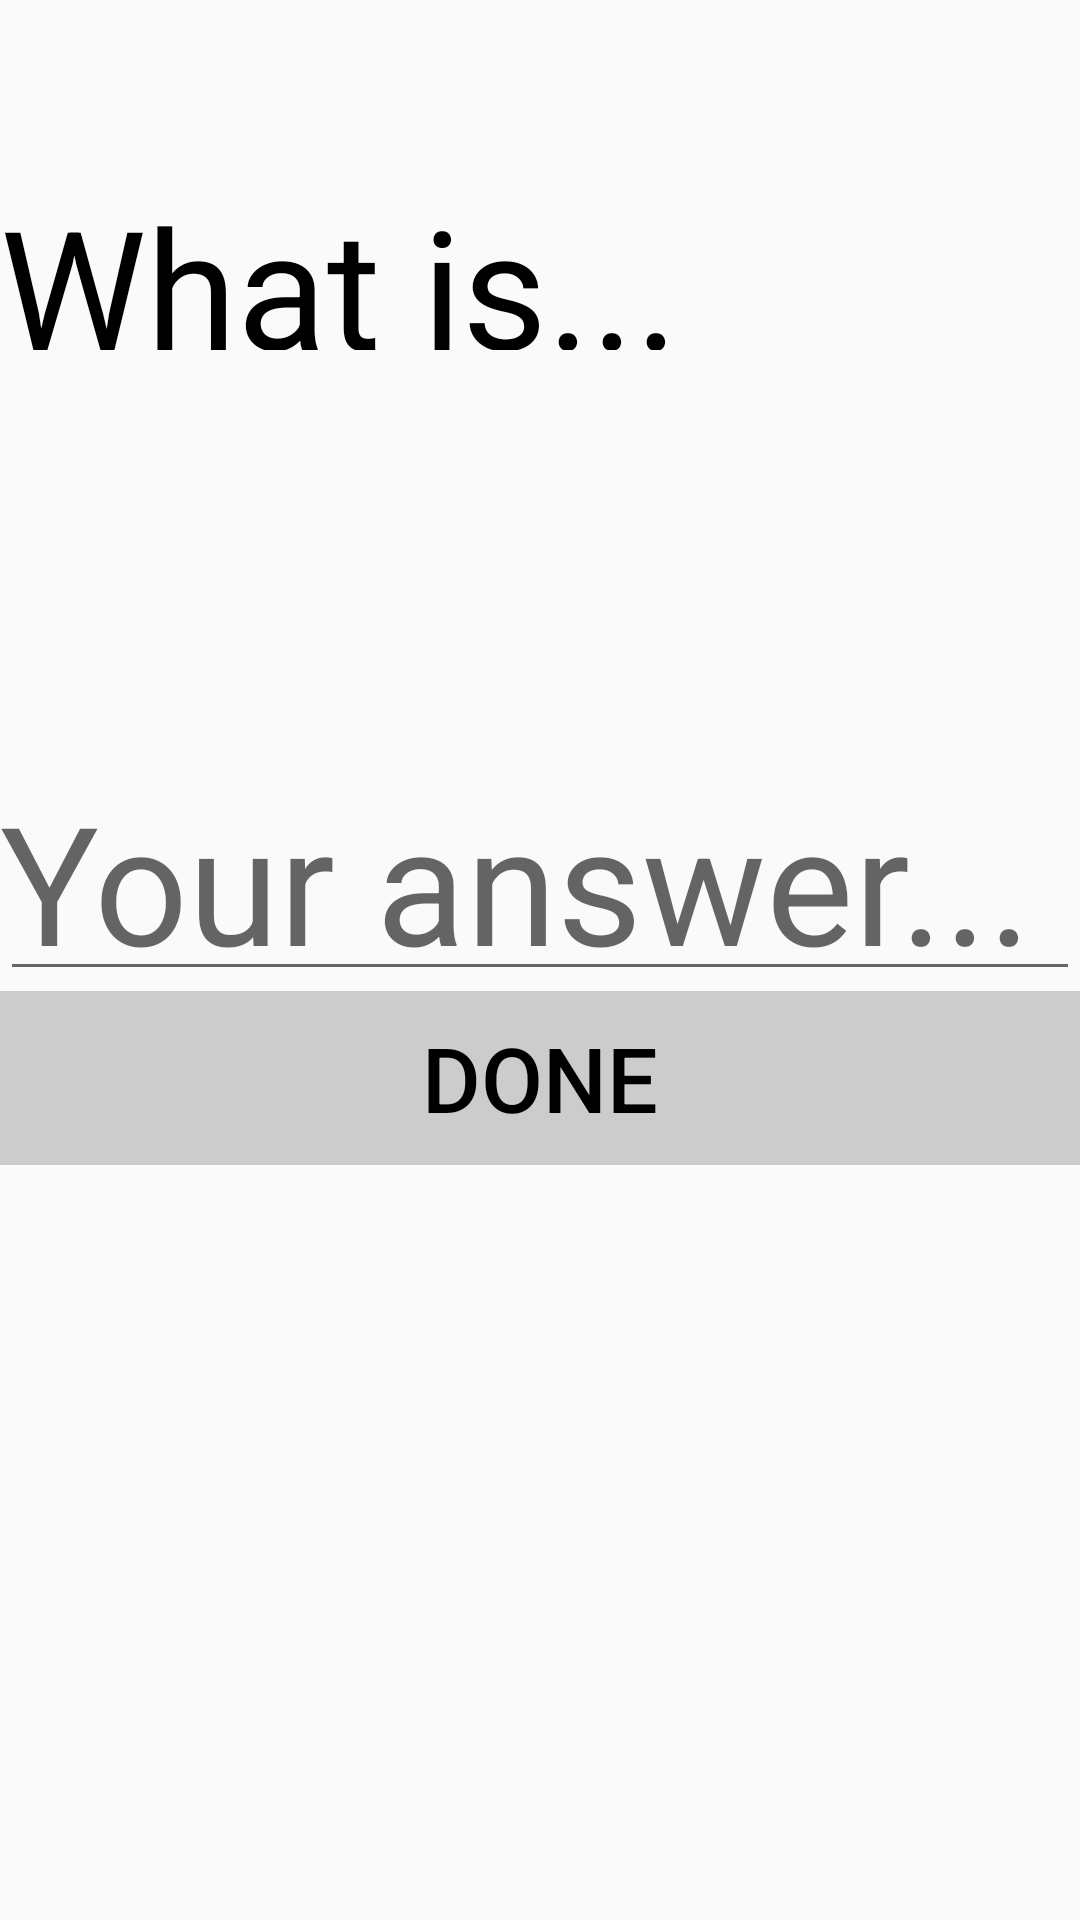

The Android layout XML behind this screen, and the referenced resources:
<!-- AndroidManifest.xml: application theme Theme.Project3QuizMaker -->
<!-- res/layout/activity_question_page.xml -->
<?xml version="1.0" encoding="utf-8"?>
<LinearLayout xmlns:android="http://schemas.android.com/apk/res/android"
    android:layout_width="match_parent"
    android:layout_height="match_parent"
    android:orientation="vertical"
    android:padding="0dp">
    <LinearLayout
        android:layout_width="match_parent"
        android:layout_height="match_parent"
        android:layout_weight=".6"
        android:orientation="horizontal"
        android:padding="0dp">
    </LinearLayout>
    <LinearLayout
        android:layout_width="match_parent"
        android:layout_height="match_parent"
        android:layout_weight=".6"
        android:orientation="horizontal">
        <TextView
            android:layout_width="match_parent"
            android:layout_height="match_parent"
            android:textSize="55sp"
            android:textColor="@color/black"
            android:text="What is...">
        </TextView>
    </LinearLayout>
    <LinearLayout
        android:layout_width="match_parent"
        android:layout_height="match_parent"
        android:layout_weight=".5"
        android:orientation="horizontal"
        android:paddingTop="10dp">
        <TextView
            android:layout_width="match_parent"
            android:layout_height="match_parent"
            android:gravity="left"
            android:layout_weight="1"
            android:textSize="55sp"
            android:textColor="@color/black"
            android:text=""
            android:id="@+id/leftOperand">
        </TextView>
        <TextView
            android:layout_width="match_parent"
            android:layout_height="match_parent"
            android:layout_weight="1"
            android:gravity="center_horizontal"
            android:textSize="55sp"
            android:textColor="@color/black"
            android:text=""
            android:id="@+id/centerOperator">
        </TextView>
        <TextView
            android:layout_width="match_parent"
            android:layout_height="match_parent"
            android:layout_weight="1"
            android:gravity="right"
            android:textSize="55sp"
            android:textColor="@color/black"
            android:text=""
            android:id="@+id/rightOperand">
        </TextView>
    </LinearLayout>

    <LinearLayout
        android:layout_width="match_parent"
        android:layout_height="match_parent"
        android:layout_weight=".6"
        android:orientation="horizontal"
        android:padding="0dp">
        <EditText
            android:layout_width="match_parent"
            android:layout_height="match_parent"
            android:hint="Your answer..."
            android:padding="0dp"
            android:textSize="55sp"
            android:id="@+id/editText">
        </EditText>
    </LinearLayout>
    <LinearLayout
        android:layout_width="match_parent"
        android:layout_height="match_parent"
        android:layout_weight=".6"
        android:orientation="horizontal"
        android:padding="0dp">
        <Button
            android:layout_width="match_parent"
            android:layout_height="match_parent"
            android:background="@color/grey"
            android:text="done"
            android:textColor="@color/black"
            android:textSize="30sp"
            android:id="@+id/buttonDone"/>

    </LinearLayout>
    <LinearLayout
        android:layout_width="match_parent"
        android:layout_height="match_parent"
        android:layout_weight=".4"
        android:orientation="horizontal"
        android:padding="0dp"
        android:layout_gravity="bottom">
        <ImageView
            android:layout_width="match_parent"
            android:layout_height="match_parent"
            android:id="@+id/imageview2"
            android:layout_gravity="bottom"
            >
        </ImageView>
    </LinearLayout>


</LinearLayout>
<!-- resources referenced by this layout -->
<resources>
  <color name="black">#FF000000</color>
  <color name="grey">#CCCCCC</color>
  <style name="Theme.Project3QuizMaker" parent="Base.Theme.Project3QuizMaker" />
  <style name="Base.Theme.Project3QuizMaker" parent="Theme.AppCompat.Light.NoActionBar">
          
          
      </style>
</resources>
